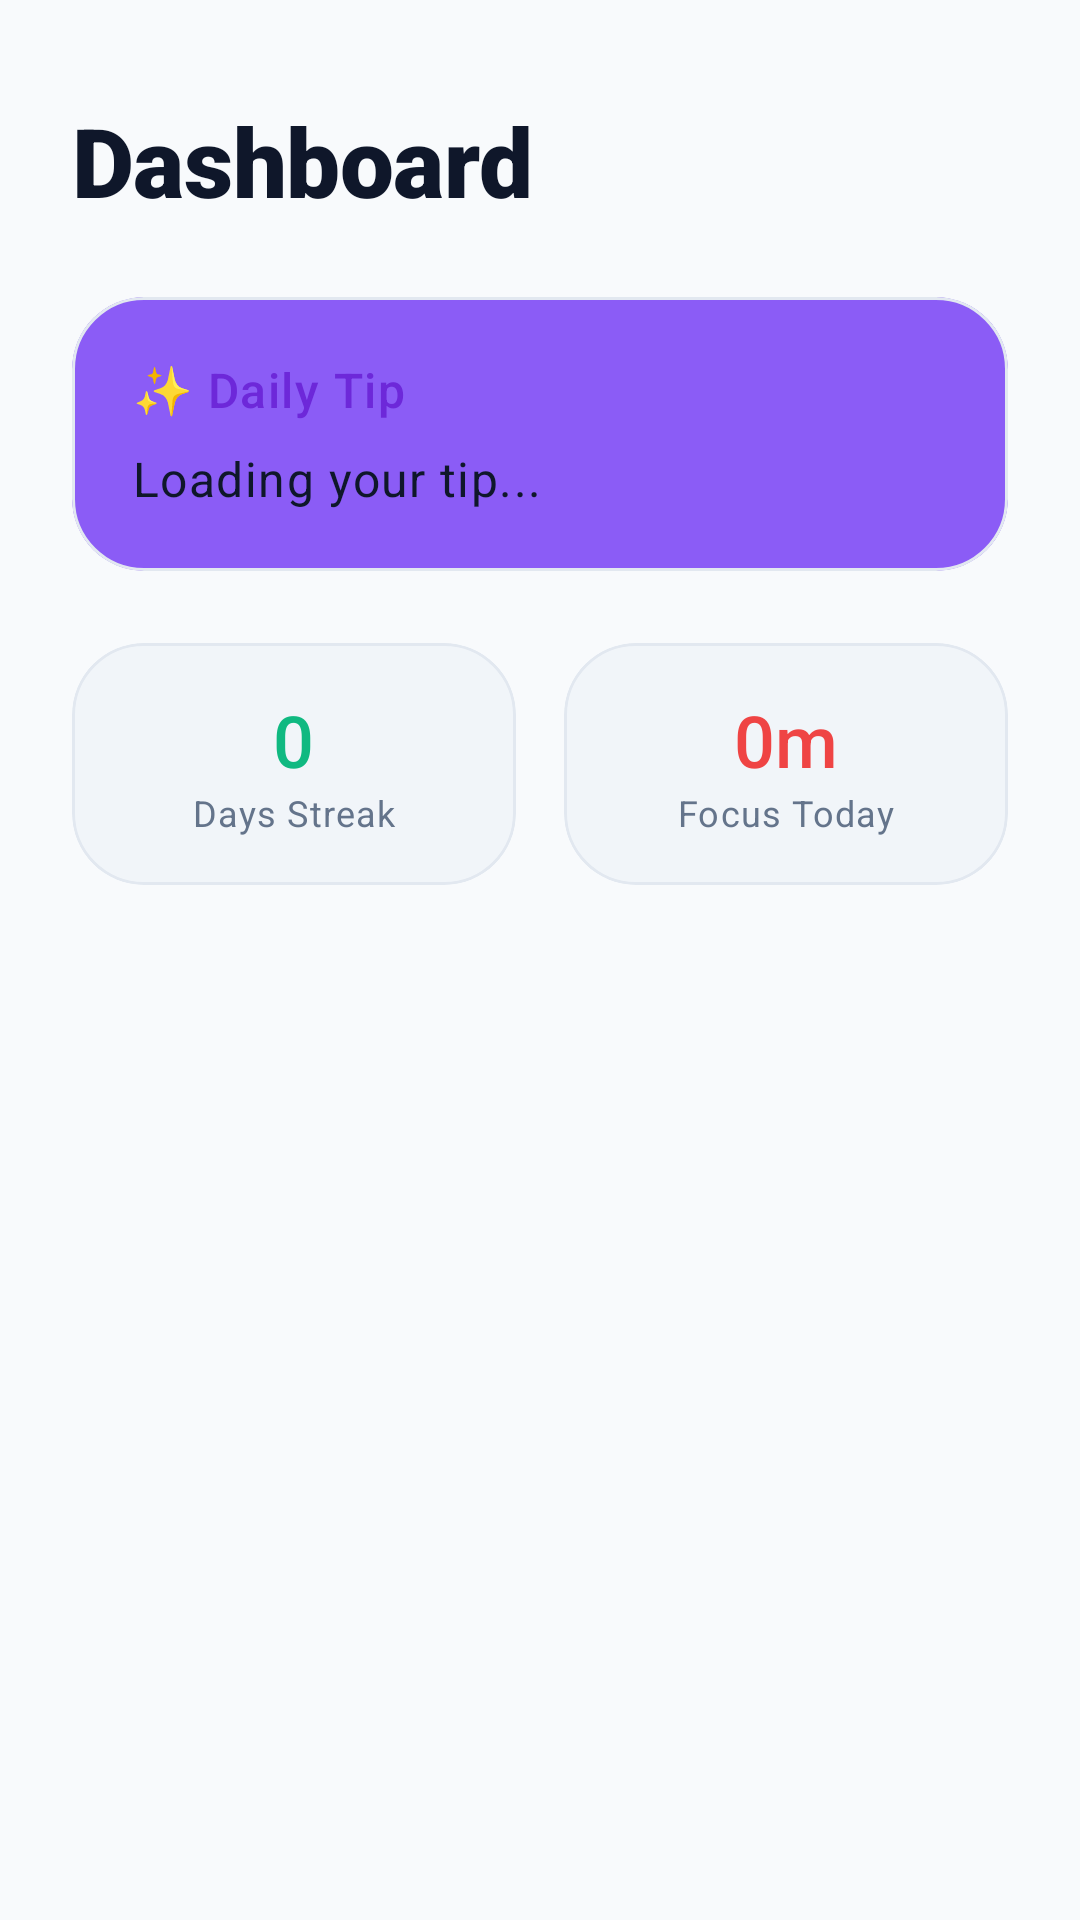

Android layout source for this screen:
<!-- AndroidManifest.xml: application theme Theme.SmartStudyAssistant -->
<!-- res/layout/fragment_dashboard.xml -->
<?xml version="1.0" encoding="utf-8"?>
<androidx.constraintlayout.widget.ConstraintLayout xmlns:android="http://schemas.android.com/apk/res/android"
    xmlns:app="http://schemas.android.com/apk/res-auto"
    xmlns:tools="http://schemas.android.com/tools"
    android:layout_width="match_parent"
    android:layout_height="match_parent"
    android:background="?android:attr/colorBackground"
    tools:context=".presentation.dashboard.DashboardFragment">

    
    <TextView
        android:id="@+id/tvGreeting"
        android:layout_width="0dp"
        android:layout_height="wrap_content"
        android:layout_marginStart="24dp"
        android:layout_marginTop="32dp"
        android:layout_marginEnd="24dp"
        android:text="Dashboard"
        android:textAppearance="@style/TextAppearance.SmartStudy.Heading1"
        android:textColor="?attr/colorOnBackground"
        app:layout_constraintEnd_toEndOf="parent"
        app:layout_constraintStart_toStartOf="parent"
        app:layout_constraintTop_toTopOf="parent" />

    
    <com.google.android.material.card.MaterialCardView
        android:id="@+id/cardTip"
        style="@style/Widget.SmartStudy.Card"
        android:layout_width="0dp"
        android:layout_height="wrap_content"
        android:layout_marginStart="24dp"
        android:layout_marginTop="24dp"
        android:layout_marginEnd="24dp"
        app:cardBackgroundColor="?attr/colorPrimaryContainer"
        app:layout_constraintEnd_toEndOf="parent"
        app:layout_constraintStart_toStartOf="parent"
        app:layout_constraintTop_toBottomOf="@id/tvGreeting">

        <LinearLayout
            android:layout_width="match_parent"
            android:layout_height="wrap_content"
            android:orientation="vertical"
            android:padding="20dp">

            <TextView
                android:layout_width="wrap_content"
                android:layout_height="wrap_content"
                android:text="✨ Daily Tip"
                android:textAppearance="@style/TextAppearance.SmartStudy.BodyBold"
                android:textColor="?attr/colorPrimary" />

            <TextView
                android:id="@+id/tvTipContent"
                android:layout_width="match_parent"
                android:layout_height="wrap_content"
                android:layout_marginTop="8dp"
                android:text="Loading your tip..."
                android:textAppearance="@style/TextAppearance.SmartStudy.Body"
                android:textColor="?attr/colorOnSurface" />
        </LinearLayout>
    </com.google.android.material.card.MaterialCardView>

    
    <LinearLayout
        android:id="@+id/layoutStats"
        android:layout_width="0dp"
        android:layout_height="wrap_content"
        android:layout_marginStart="24dp"
        android:layout_marginTop="24dp"
        android:layout_marginEnd="24dp"
        android:baselineAligned="false"
        android:orientation="horizontal"
        app:layout_constraintEnd_toEndOf="parent"
        app:layout_constraintStart_toStartOf="parent"
        app:layout_constraintTop_toBottomOf="@id/cardTip">

        
        <com.google.android.material.card.MaterialCardView
            style="@style/Widget.SmartStudy.Card"
            android:layout_width="0dp"
            android:layout_height="wrap_content"
            android:layout_marginEnd="8dp"
            android:layout_weight="1"
            app:cardBackgroundColor="?attr/colorSurfaceVariant">

            <LinearLayout
                android:layout_width="match_parent"
                android:layout_height="wrap_content"
                android:gravity="center"
                android:orientation="vertical"
                android:padding="16dp">
                
                <TextView
                    android:id="@+id/tvStreak"
                    android:layout_width="wrap_content"
                    android:layout_height="wrap_content"
                    android:text="0"
                    android:textAppearance="@style/TextAppearance.SmartStudy.Heading2"
                    android:textColor="?attr/colorSecondary" />

                <TextView
                    android:layout_width="wrap_content"
                    android:layout_height="wrap_content"
                    android:text="Days Streak"
                    android:textAppearance="@style/TextAppearance.SmartStudy.Caption" />
            </LinearLayout>
        </com.google.android.material.card.MaterialCardView>

        
        <com.google.android.material.card.MaterialCardView
            style="@style/Widget.SmartStudy.Card"
            android:layout_width="0dp"
            android:layout_height="wrap_content"
            android:layout_marginStart="8dp"
            android:layout_weight="1"
            app:cardBackgroundColor="?attr/colorSurfaceVariant">

            <LinearLayout
                android:layout_width="match_parent"
                android:layout_height="wrap_content"
                android:gravity="center"
                android:orientation="vertical"
                android:padding="16dp">

                <TextView
                    android:id="@+id/tvFocusTime"
                    android:layout_width="wrap_content"
                    android:layout_height="wrap_content"
                    android:text="0m"
                    android:textAppearance="@style/TextAppearance.SmartStudy.Heading2"
                    android:textColor="?attr/colorError" />

                <TextView
                    android:layout_width="wrap_content"
                    android:layout_height="wrap_content"
                    android:text="Focus Today"
                    android:textAppearance="@style/TextAppearance.SmartStudy.Caption" />
            </LinearLayout>
        </com.google.android.material.card.MaterialCardView>
    </LinearLayout>

    <ProgressBar
        android:id="@+id/progressBar"
        android:layout_width="wrap_content"
        android:layout_height="wrap_content"
        android:visibility="gone"
        app:layout_constraintBottom_toBottomOf="parent"
        app:layout_constraintEnd_toEndOf="parent"
        app:layout_constraintStart_toStartOf="parent"
        app:layout_constraintTop_toTopOf="parent" />

</androidx.constraintlayout.widget.ConstraintLayout>
<!-- resources referenced by this layout -->
<resources>
  <style name="TextAppearance.SmartStudy.Body" parent="TextAppearance.Material3.BodyLarge">
          <item name="fontFamily">sans-serif</item>
          <item name="android:textSize">16sp</item>
      </style>
  <style name="TextAppearance.SmartStudy.BodyBold" parent="TextAppearance.Material3.BodyLarge">
          <item name="fontFamily">sans-serif-medium</item>
          <item name="android:textSize">16sp</item>
      </style>
  <style name="TextAppearance.SmartStudy.Caption" parent="TextAppearance.Material3.BodySmall">
          <item name="fontFamily">sans-serif</item>
          <item name="android:textSize">12sp</item>
          <item name="android:textColor">?attr/colorOnSurfaceVariant</item>
      </style>
  <style name="TextAppearance.SmartStudy.Heading1" parent="TextAppearance.Material3.DisplayLarge">
          <item name="fontFamily">sans-serif-black</item>
          <item name="android:textSize">32sp</item>
      </style>
  <style name="TextAppearance.SmartStudy.Heading2" parent="TextAppearance.Material3.DisplayMedium">
          <item name="fontFamily">sans-serif-medium</item>
          <item name="android:textSize">24sp</item>
      </style>
  <style name="Widget.SmartStudy.Card" parent="Widget.Material3.CardView.Elevated">
          <item name="cardCornerRadius">24dp</item>
          <item name="cardElevation">0dp</item>
          <item name="strokeWidth">1dp</item>
          <item name="strokeColor">?attr/colorOutline</item>
      </style>
  <style name="Theme.SmartStudyAssistant" parent="Base.Theme.SmartStudyAssistant" />
  <style name="Base.Theme.SmartStudyAssistant" parent="Theme.Material3.DayNight.NoActionBar">
          
          <item name="colorPrimary">@color/accent_primary</item>
          <item name="colorPrimaryContainer">@color/accent_primary_light</item>
          <item name="colorOnPrimary">@color/white</item>
          
          <item name="colorSecondary">@color/accent_success</item>
          <item name="colorSecondaryContainer">@color/accent_success_bg</item>
          
          <item name="colorError">@color/accent_urgent</item>
  
          <item name="android:colorBackground">@color/bg_light</item>
          <item name="colorSurface">@color/surface_light</item>
          <item name="colorSurfaceVariant">@color/surface_elevated_light</item>
          <item name="colorOnBackground">@color/text_primary_light</item>
          <item name="colorOnSurface">@color/text_primary_light</item>
          <item name="colorOnSurfaceVariant">@color/text_secondary_light</item>
          <item name="colorOutline">@color/border_light</item>
          
          <item name="android:statusBarColor">@color/transparent</item>
          <item name="android:windowLightStatusBar">true</item>
      </style>
  <color name="accent_primary">#6D28D9</color>
  <color name="accent_primary_light">#8B5CF6</color>
  <color name="white">#FFFFFFFF</color>
  <color name="accent_success">#10B981</color>
  <color name="accent_success_bg">#064E3B</color>
  <color name="accent_urgent">#EF4444</color>
  <color name="bg_light">#F8FAFC</color>
  <color name="surface_light">#FFFFFF</color>
  <color name="surface_elevated_light">#F1F5F9</color>
  <color name="text_primary_light">#0F172A</color>
  <color name="text_secondary_light">#64748B</color>
  <color name="border_light">#E2E8F0</color>
  <color name="transparent">#00000000</color>
</resources>
